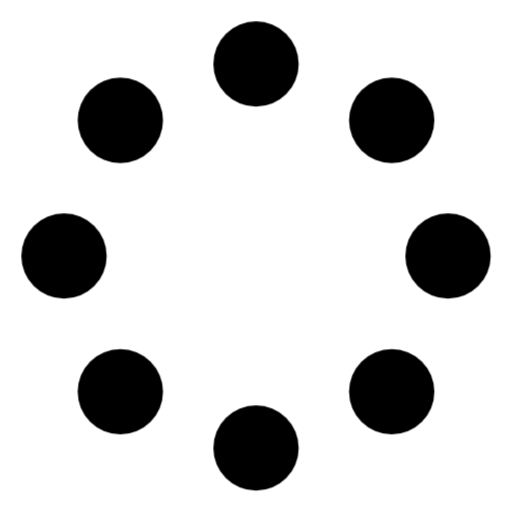
t = 0.00 s
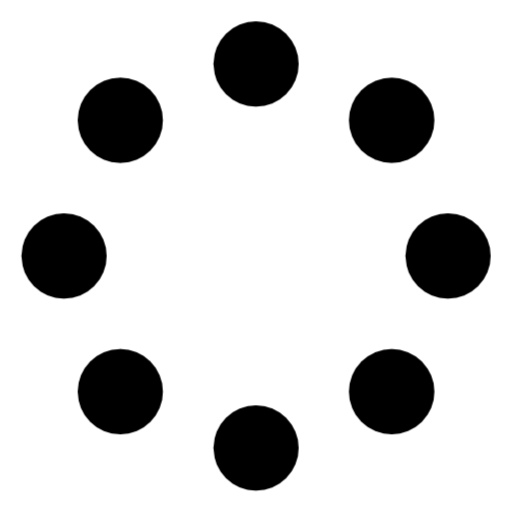
t = 0.38 s
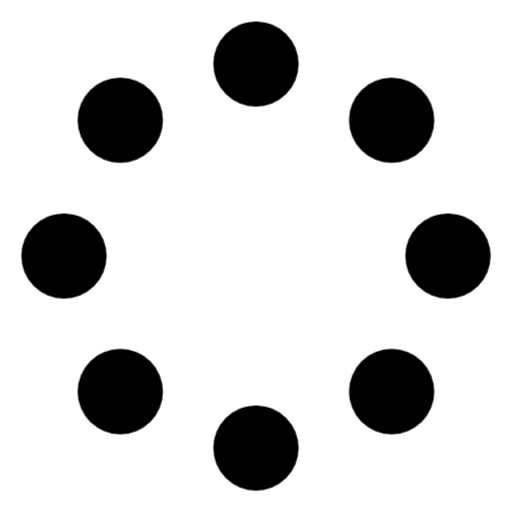
t = 0.75 s
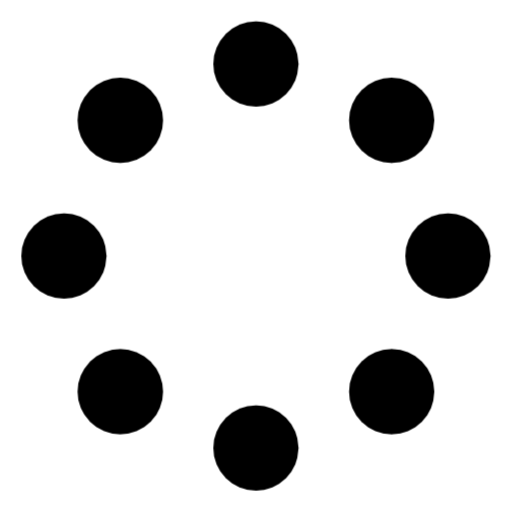
t = 1.13 s

The animated SVG that drew these frames (rendered in a browser with its animation timeline set to each time). Animation: 1 CSS @keyframes rule; one cycle of 1.50 s, repeats indefinitely.

<svg width="36" height="36" viewBox="0 0 24 24" xmlns="http://www.w3.org/2000/svg"><style>.spinner_GuJz{transform-origin:center;animation:spinner_STY6 1.5s linear infinite}@keyframes spinner_STY6{100%{transform:rotate(360deg)}}</style><g class="spinner_GuJz"><circle cx="3" cy="12" r="2"/><circle cx="21" cy="12" r="2"/><circle cx="12" cy="21" r="2"/><circle cx="12" cy="3" r="2"/><circle cx="5.64" cy="5.64" r="2"/><circle cx="18.36" cy="18.36" r="2"/><circle cx="5.64" cy="18.36" r="2"/><circle cx="18.36" cy="5.64" r="2"/></g></svg>
